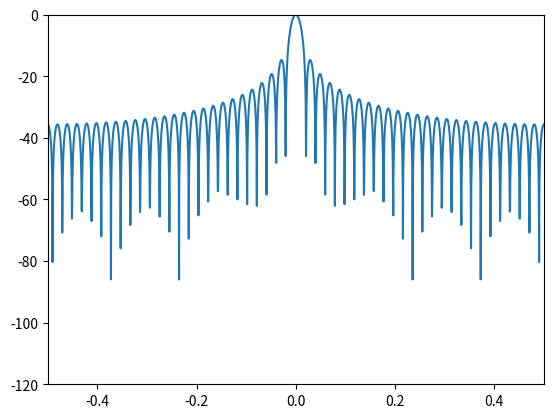

Write Python code to recreate this figure.
import scipy.signal
import numpy as np
import matplotlib.pyplot as plt

# window = scipy.signal.windows.hann(51, True)
# window = scipy.signal.windows.hamming(51, True)
# window = scipy.signal.windows.flattop(51, True)
# window = scipy.signal.windows.blackman(51, True)
window = scipy.signal.windows.kaiser(51, True)


A = np.abs(np.fft.fft(window, n=2048, norm="forward")) * 2
freq = np.linspace(-0.5, 0.5, len(A))
response = np.fft.fftshift(20*np.log10(np.maximum(A/A.max(), 1e-10)))

plt.axis([-0.5, 0.5, -120, 0])
plt.plot(freq, response)
plt.show()

